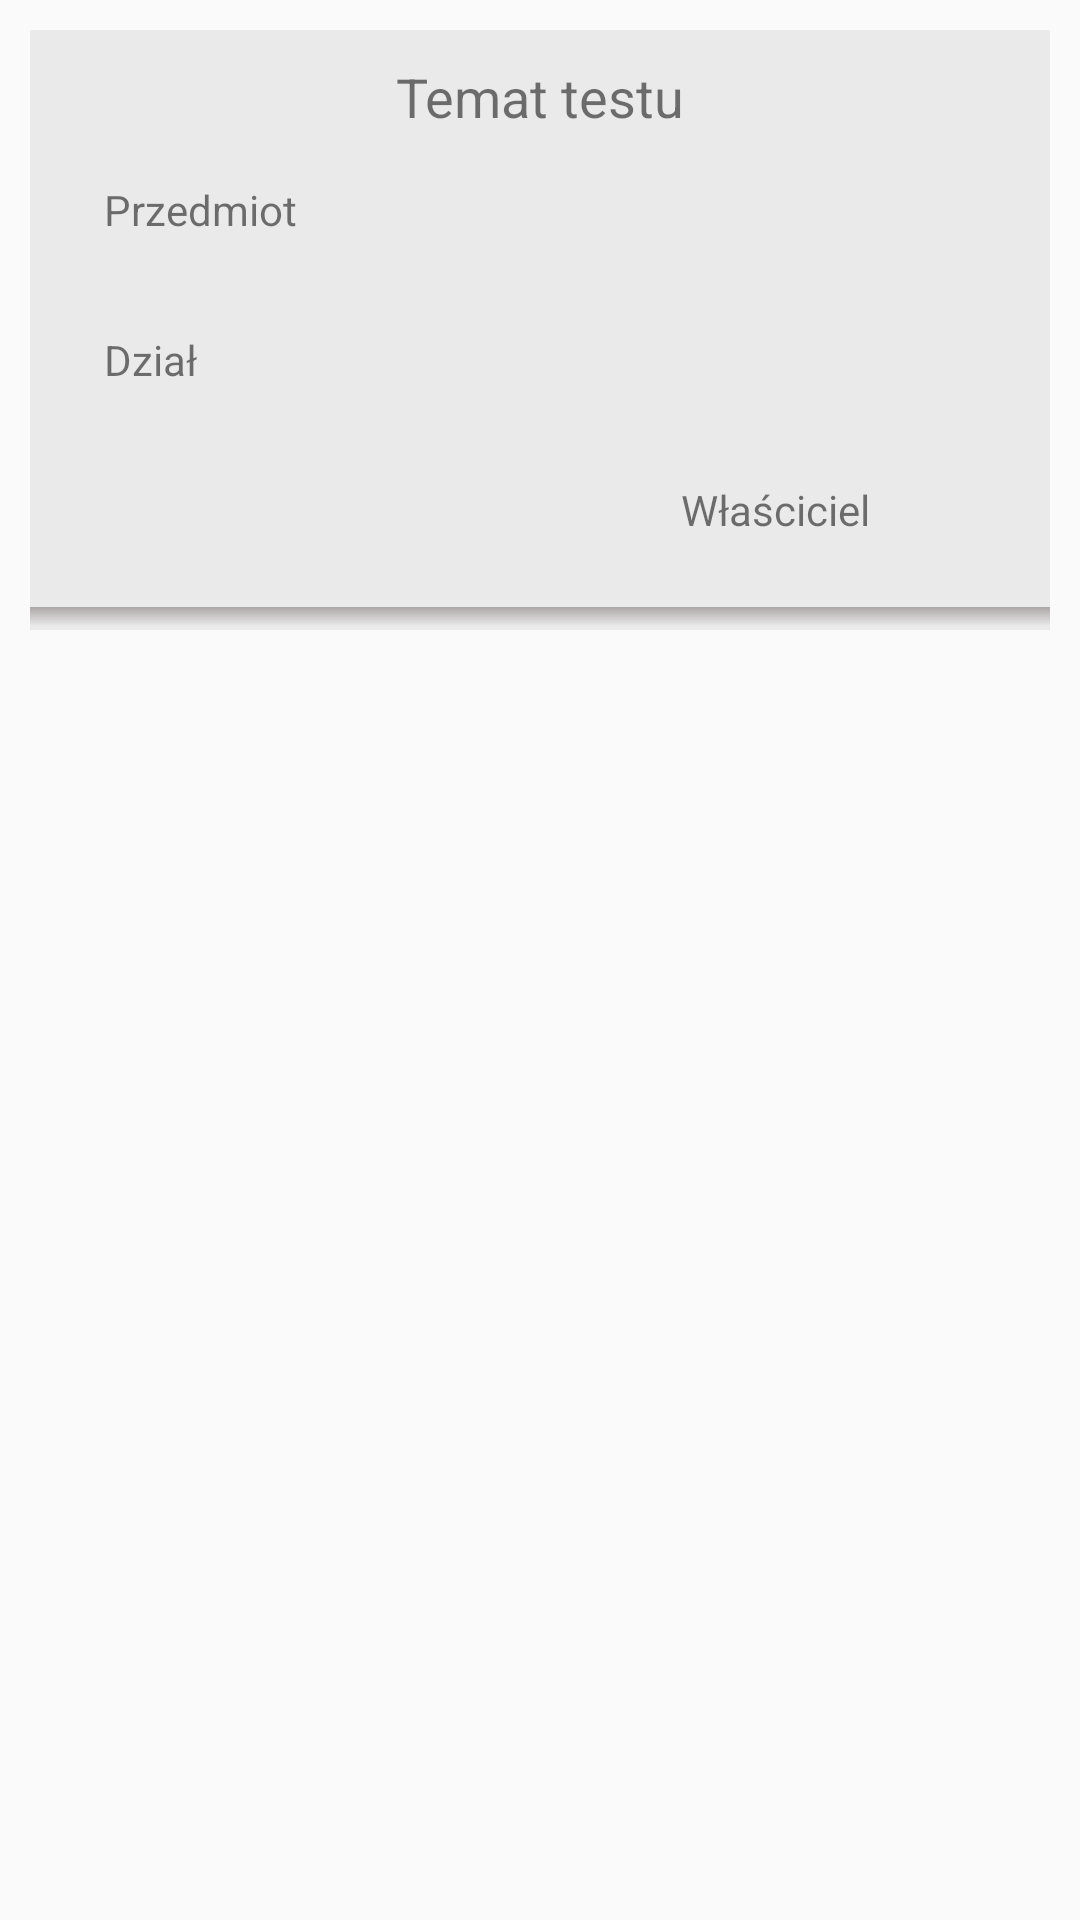

Write the Android layout XML for this screen, with the resource values it uses.
<!-- AndroidManifest.xml: application theme AppTheme -->
<!-- res/layout/main_preview_test_template.xml -->
<?xml version="1.0" encoding="utf-8"?>
<android.widget.LinearLayout
    xmlns:android="http://schemas.android.com/apk/res/android"
    xmlns:app="http://schemas.android.com/apk/res-auto"
    xmlns:tools="http://schemas.android.com/tools"
    android:layout_width="match_parent"
    android:layout_height="match_parent">

    <android.support.constraint.ConstraintLayout
        android:id="@+id/constraint"
        android:layout_width="match_parent"
        android:layout_height="200dp"
        android:layout_margin="10dp"
        android:background="@color/colorInputBackground">

        <TextView
            android:id="@+id/titleText"
            android:layout_width="wrap_content"
            android:layout_height="wrap_content"
            android:layout_marginStart="8dp"
            android:layout_marginLeft="8dp"
            android:layout_marginTop="10dp"
            android:layout_marginEnd="8dp"
            android:layout_marginRight="8dp"
            android:layout_marginBottom="10dp"
            android:text="Temat testu"
            android:textSize="18sp"
            app:layout_constraintBottom_toBottomOf="parent"
            app:layout_constraintEnd_toEndOf="parent"
            app:layout_constraintStart_toStartOf="parent"
            app:layout_constraintTop_toTopOf="parent"
            app:layout_constraintVertical_bias="0.0" />

        <TextView
            android:id="@+id/subjectText"
            android:layout_width="wrap_content"
            android:layout_height="20dp"
            android:layout_marginStart="8dp"
            android:layout_marginLeft="8dp"
            android:layout_marginTop="8dp"
            android:layout_marginEnd="8dp"
            android:layout_marginRight="8dp"
            android:layout_marginBottom="8dp"
            android:text="Przedmiot"
            app:layout_constraintBottom_toBottomOf="parent"
            app:layout_constraintEnd_toEndOf="parent"
            app:layout_constraintHorizontal_bias="0.064"
            app:layout_constraintStart_toStartOf="parent"
            app:layout_constraintTop_toBottomOf="@+id/titleText"
            app:layout_constraintVertical_bias="0.061" />

        <TextView
            android:id="@+id/sectionText"
            android:layout_width="wrap_content"
            android:layout_height="20dp"
            android:layout_marginStart="8dp"
            android:layout_marginLeft="8dp"
            android:layout_marginTop="8dp"
            android:layout_marginEnd="8dp"
            android:layout_marginRight="8dp"
            android:layout_marginBottom="8dp"
            android:text="Dział"
            app:layout_constraintBottom_toBottomOf="parent"
            app:layout_constraintEnd_toEndOf="parent"
            app:layout_constraintHorizontal_bias="0.057"
            app:layout_constraintStart_toStartOf="parent"
            app:layout_constraintTop_toBottomOf="@+id/subjectText"
            app:layout_constraintVertical_bias="0.234" />

        <TextView
            android:id="@+id/Właściciel"
            android:layout_width="wrap_content"
            android:layout_height="20dp"
            android:layout_marginStart="8dp"
            android:layout_marginLeft="8dp"
            android:layout_marginTop="8dp"
            android:layout_marginEnd="8dp"
            android:layout_marginRight="8dp"
            android:layout_marginBottom="8dp"
            android:text="Właściciel"
            app:layout_constraintBottom_toBottomOf="parent"
            app:layout_constraintEnd_toEndOf="parent"
            app:layout_constraintHorizontal_bias="0.801"
            app:layout_constraintStart_toStartOf="parent"
            app:layout_constraintTop_toBottomOf="@+id/sectionText" />

        <android.support.constraint.Guideline
            android:id="@+id/guideline26"
            android:layout_width="wrap_content"
            android:layout_height="wrap_content"
            android:orientation="horizontal"
            app:layout_constraintGuide_begin="8dp" />

        <android.support.constraint.Guideline
            android:id="@+id/guideline27"
            android:layout_width="wrap_content"
            android:layout_height="wrap_content"
            android:orientation="horizontal"
            app:layout_constraintGuide_begin="50dp" />

        <android.support.constraint.Guideline
            android:id="@+id/guideline28"
            android:layout_width="wrap_content"
            android:layout_height="wrap_content"
            android:orientation="horizontal"
            app:layout_constraintGuide_begin="100dp" />

        <android.support.constraint.Guideline
            android:id="@+id/guideline29"
            android:layout_width="wrap_content"
            android:layout_height="wrap_content"
            android:orientation="horizontal"
            app:layout_constraintGuide_begin="150dp" />

        <View
            android:layout_width="match_parent"
            android:layout_height="6dp"
            android:layout_below="@+id/constraint"
            android:layout_marginTop="20dp"
            android:background="@drawable/shadow"
            app:layout_constraintBottom_toBottomOf="parent"
            app:layout_constraintEnd_toEndOf="parent"
            app:layout_constraintStart_toStartOf="parent"
            app:layout_constraintTop_toBottomOf="@+id/Właściciel"></View>

        <View
            android:id="@+id/rightShadow"
            android:layout_width="5dp"
            android:layout_height="190dp"
            android:layout_below="@+id/constraint"
            android:layout_marginStart="66dp"
            android:layout_marginLeft="66dp"
            android:layout_marginBottom="6dp"
            android:background="@drawable/shadow_right_side"
            app:layout_constraintBottom_toBottomOf="parent"
            app:layout_constraintEnd_toEndOf="parent"
            app:layout_constraintStart_toEndOf="@+id/Właściciel"
            app:layout_constraintTop_toTopOf="parent"></View>
    </android.support.constraint.ConstraintLayout>

</android.widget.LinearLayout>
<!-- resources referenced by this layout -->
<resources>
  <color name="colorInputBackground">#EBEAEA</color>
  <!-- drawable shadow (drawable) -->
  <?xml version="1.0" encoding="utf-8"?>
  <shape xmlns:android="http://schemas.android.com/apk/res/android"  android:shape="rectangle">
      <gradient
          android:startColor="#ACA7A7"
          android:endColor="#E6E6E6"
          android:angle="270"
          >
      </gradient>
  </shape>
  <!-- drawable shadow_right_side (drawable) -->
  <?xml version="1.0" encoding="utf-8"?>
  <shape xmlns:android="http://schemas.android.com/apk/res/android"  android:shape="rectangle">
      <gradient
          android:startColor="#E6E6E6"
          android:endColor="#ACA7A7"
          android:angle="270"
          >
      </gradient>
  </shape>
  <style name="AppTheme" parent="Theme.AppCompat.Light.DarkActionBar">
          
          <item name="colorPrimary">@color/colorPrimary</item>
          <item name="colorPrimaryDark">@color/colorPrimaryDark</item>
          <item name="colorAccent">@color/colorAccent</item>
      </style>
  <color name="colorPrimary">#4377C5</color>
  <color name="colorPrimaryDark">#234D91</color>
  <color name="colorAccent">#4D94FF</color>
</resources>
